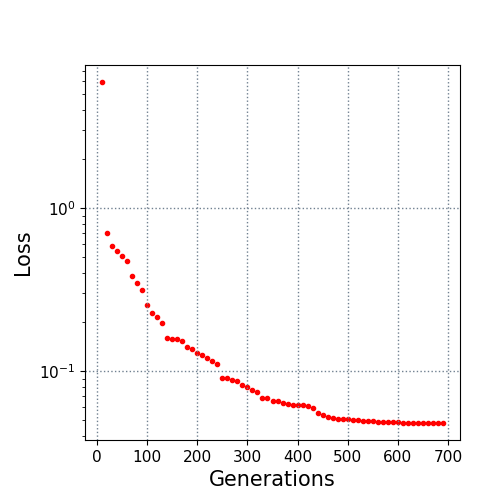

Source data for this figure (header and first rows):
10.0, 5.948083
20.0, 0.7083
30.0, 0.5824
40.0, 0.5431
50.0, 0.5103
60.0, 0.4717
70.0, 0.386
80.0, 0.3473
90.0, 0.3164
100.0, 0.2549
110.0, 0.2264
120.0, 0.214
130.0, 0.1974
140.0, 0.1608
150.0, 0.1586
160.0, 0.1575
170.0, 0.1542
180.0, 0.1413
190.0, 0.1371
200.0, 0.1292
210.0, 0.1253
220.0, 0.1198
230.0, 0.1159
240.0, 0.1102
250.0, 0.09142
260.0, 0.09142
270.0, 0.08854
280.0, 0.0874
290.0, 0.08208
300.0, 0.07983
310.0, 0.07718
320.0, 0.07416
330.0, 0.0689
340.0, 0.06823
350.0, 0.06592
360.0, 0.06525
370.0, 0.06373
380.0, 0.06331
390.0, 0.06224
400.0, 0.06224
410.0, 0.06162
420.0, 0.06087
430.0, 0.05949
440.0, 0.05522
450.0, 0.05355
460.0, 0.05257
470.0, 0.05179
480.0, 0.05087
490.0, 0.05087
500.0, 0.05087
510.0, 0.05018
520.0, 0.04992
530.0, 0.04956
540.0, 0.04918
550.0, 0.04915
560.0, 0.04889
570.0, 0.04865
580.0, 0.04865
590.0, 0.04852
600.0, 0.04852
610.0, 0.04836
... 8 more rows
